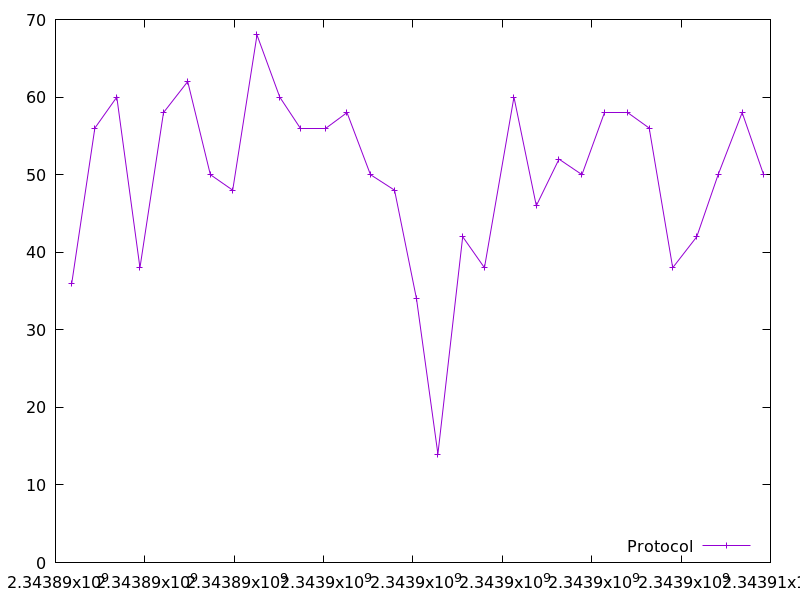

Source data for this figure (header and first rows):
2343890363.797184, 36.0
2343890881, 56.0
2343891371, 60.0
2343891890, 38.0
2343892417, 58.0
2343892958, 62.0
2343893466, 50.0
2343893966, 48.0
2343894509, 68.0
2343895018, 60.0
2343895493, 56.0
2343896034, 56.0
2343896524, 58.0
2343897048, 50.0
2343897587, 48.0
2343898079, 34.0
2343898557, 14.0
2343899112, 42.0
2343899600, 38.0
2343900259, 60.0
2343900760, 46.0
2343901268, 52.0
2343901781, 50.0
2343902292, 58.0
2343902796, 58.0
2343903287, 56.0
2343903812, 38.0
2343904350, 42.0
2343904829, 50.0
2343905367, 58.0
2343905846, 50.0
